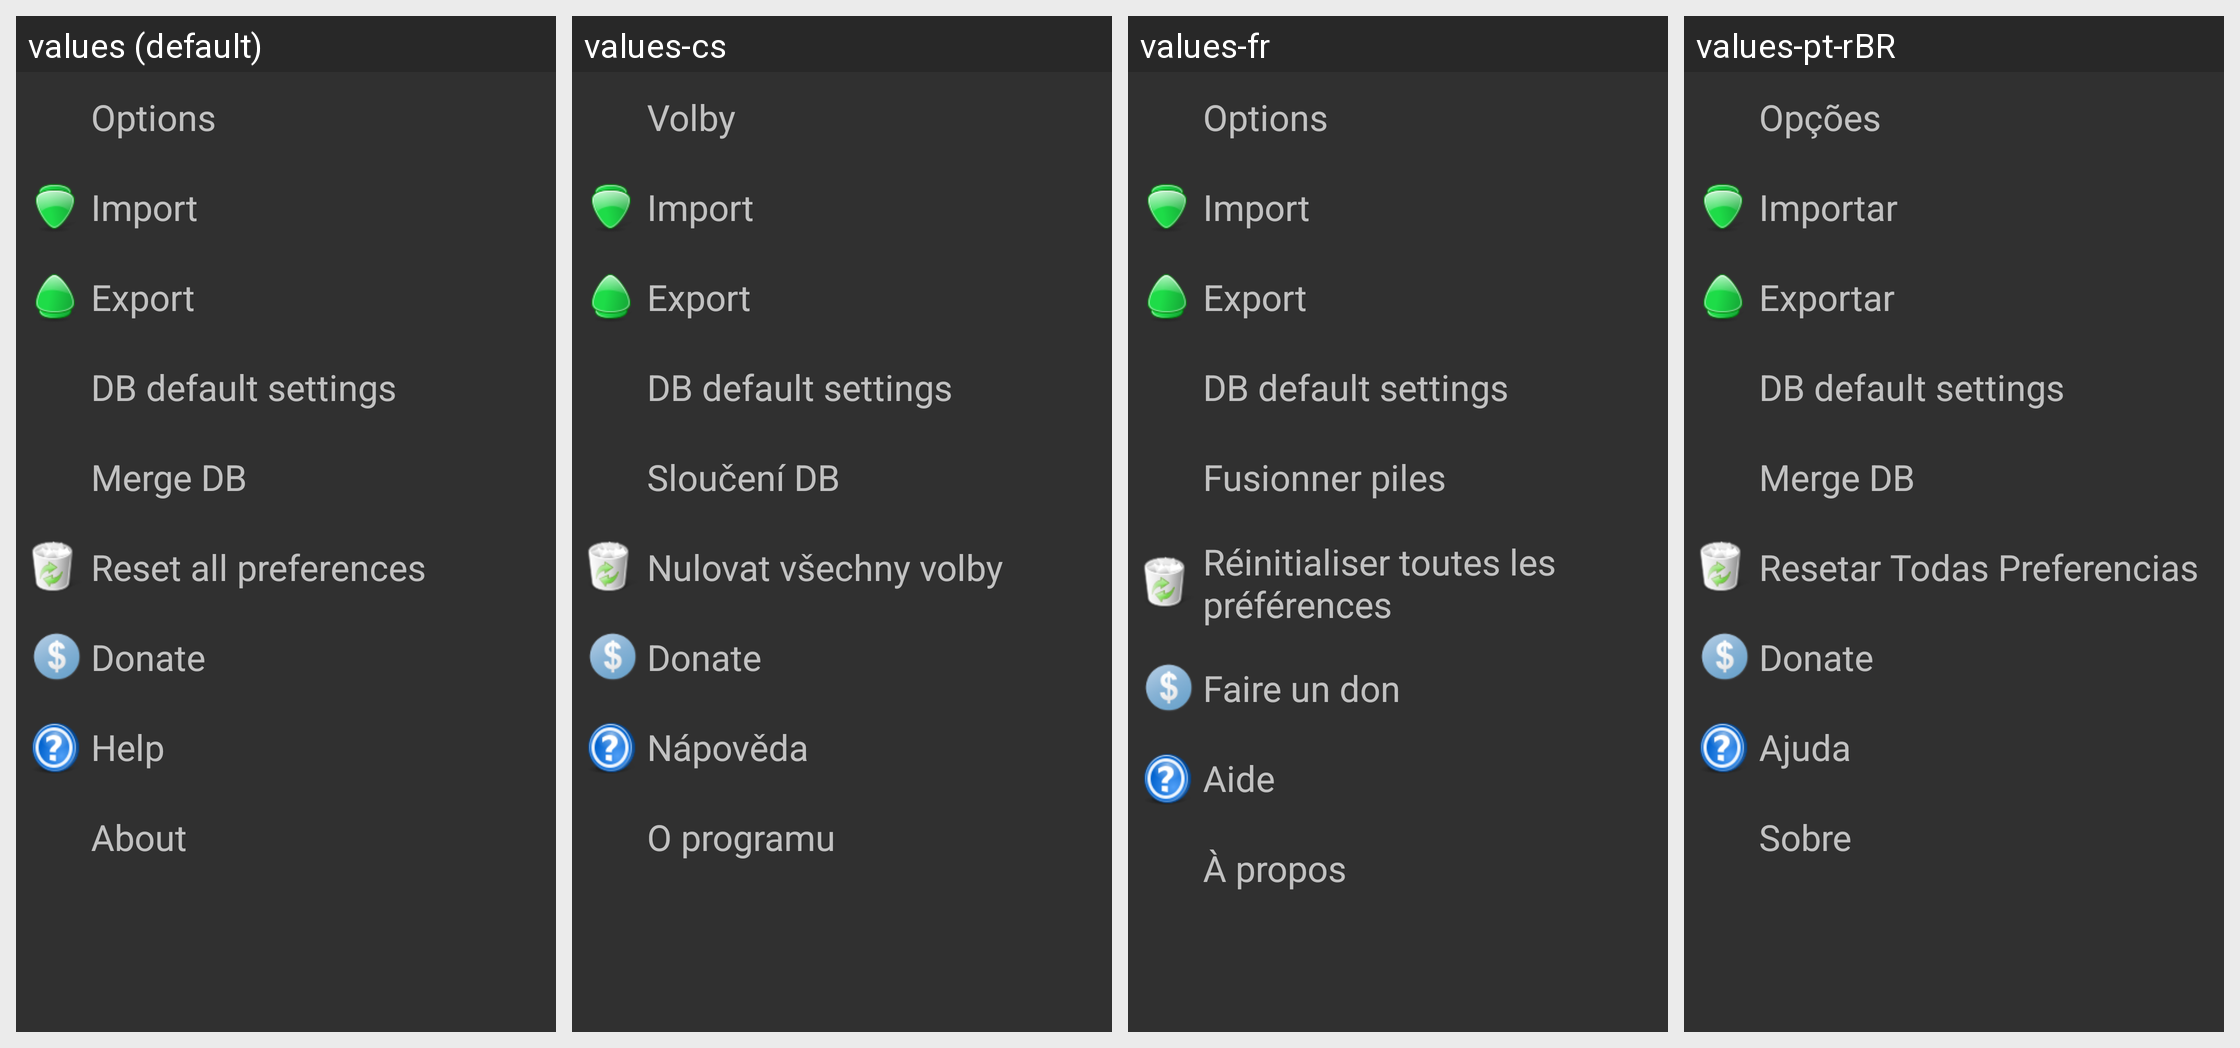

Locale-by-locale string values for the Android screen shown in this grid:
Android screen res/layout/misc_tab.xml rendered under 4 locales, left to right: values (default), values-cs, values-fr, values-pt-rBR. Device: Nexus 5 (rendered at 1080×1920; each locale shown at half size, 540×960, under a caption strip naming it); theme AnyMemo.Theme.Dark.
Other locales in the repository, not shown: values-de, values-es, values-fi, values-it, values-ja, values-ko, values-pl, values-pt, values-ru, values-zh-rCN, values-zh-rTW.
Strings drawn on this screen, with the default value and each locale's value (text and hints the layout hard-codes, and strings that could not be matched under every locale, appear in the picture but are not listed):

option_button_text
  values: Options
  values-cs: Volby
  values-fr: Options
  values-pt-rBR: Opções

import_text
  values: Import
  values-cs: Import
  values-fr: Import
  values-pt-rBR: Importar

export_text
  values: Export
  values-cs: Export
  values-fr: Export
  values-pt-rBR: Exportar

default_settings_text
  values: DB default settings
  values-cs: DB default settings  [not translated; the default value is used]
  values-fr: DB default settings  [not translated; the default value is used]
  values-pt-rBR: DB default settings  [not translated; the default value is used]

clear_all_pref
  values: Reset all preferences
  values-cs: Nulovat všechny volby
  values-fr: Réinitialiser toutes les préférences
  values-pt-rBR: Resetar Todas Preferencias

help_button_text
  values: Help
  values-cs: Nápověda
  values-fr: Aide
  values-pt-rBR: Ajuda

about_title
  values: About
  values-cs: O programu
  values-fr: À propos
  values-pt-rBR: Sobre
